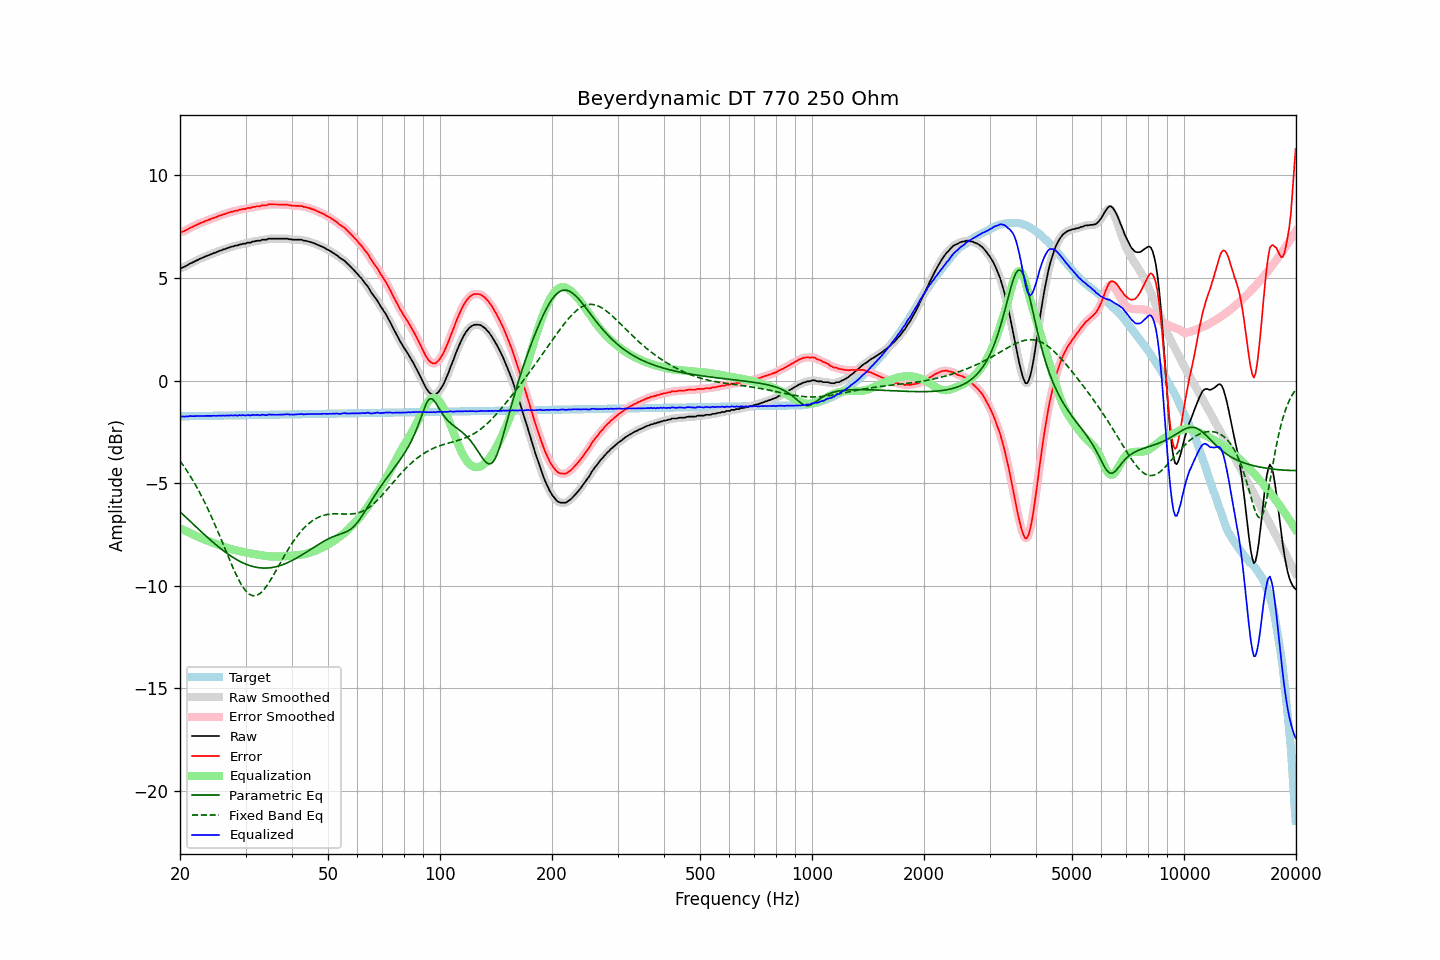

Data behind this chart, as committed beside it:
frequency, raw, error, smoothed, error_smoothed, equalization, parametric_eq, fixed_band_eq, equalized_raw, equalized_smoothed, target
20.00, 5.48, 7.23, 5.47, 7.22, -7.20, -6.39, -3.92, -1.72, -1.73, -1.75
20.20, 5.48, 7.23, 5.49, 7.24, -7.24, -6.47, -4.03, -1.76, -1.75, -1.75
20.40, 5.52, 7.26, 5.52, 7.26, -7.27, -6.54, -4.14, -1.75, -1.76, -1.75
20.61, 5.55, 7.29, 5.55, 7.29, -7.31, -6.61, -4.25, -1.76, -1.76, -1.74
20.81, 5.60, 7.34, 5.59, 7.34, -7.35, -6.69, -4.37, -1.75, -1.75, -1.74
21.02, 5.63, 7.37, 5.64, 7.38, -7.38, -6.76, -4.49, -1.75, -1.74, -1.74
21.23, 5.69, 7.43, 5.68, 7.42, -7.42, -6.84, -4.61, -1.73, -1.74, -1.74
21.44, 5.72, 7.46, 5.72, 7.46, -7.46, -6.91, -4.73, -1.74, -1.74, -1.74
21.66, 5.76, 7.50, 5.76, 7.50, -7.50, -6.99, -4.87, -1.74, -1.74, -1.74
21.87, 5.80, 7.53, 5.80, 7.53, -7.54, -7.06, -5.00, -1.74, -1.74, -1.74
22.09, 5.84, 7.57, 5.84, 7.57, -7.57, -7.13, -5.14, -1.73, -1.73, -1.73
22.31, 5.88, 7.61, 5.88, 7.61, -7.61, -7.21, -5.28, -1.73, -1.73, -1.73
22.54, 5.92, 7.65, 5.92, 7.65, -7.64, -7.28, -5.42, -1.73, -1.73, -1.73
22.76, 5.95, 7.68, 5.95, 7.68, -7.68, -7.35, -5.57, -1.73, -1.73, -1.73
22.99, 5.98, 7.71, 5.98, 7.71, -7.71, -7.42, -5.72, -1.73, -1.73, -1.73
23.22, 6.01, 7.74, 6.01, 7.74, -7.74, -7.50, -5.88, -1.73, -1.73, -1.73
23.45, 6.05, 7.77, 6.05, 7.77, -7.77, -7.57, -6.04, -1.72, -1.73, -1.73
23.69, 6.08, 7.80, 6.08, 7.80, -7.80, -7.64, -6.20, -1.72, -1.72, -1.72
23.92, 6.11, 7.83, 6.11, 7.83, -7.83, -7.71, -6.37, -1.72, -1.72, -1.72
24.16, 6.14, 7.86, 6.14, 7.86, -7.86, -7.78, -6.54, -1.72, -1.72, -1.72
24.40, 6.17, 7.89, 6.17, 7.89, -7.89, -7.84, -6.72, -1.72, -1.72, -1.72
24.65, 6.21, 7.93, 6.20, 7.92, -7.92, -7.91, -6.89, -1.71, -1.72, -1.72
24.89, 6.23, 7.95, 6.23, 7.95, -7.95, -7.98, -7.07, -1.72, -1.72, -1.72
25.14, 6.26, 7.98, 6.26, 7.98, -7.98, -8.04, -7.26, -1.72, -1.72, -1.72
25.39, 6.30, 8.01, 6.29, 8.01, -8.01, -8.11, -7.44, -1.71, -1.72, -1.72
25.65, 6.33, 8.04, 6.33, 8.04, -8.04, -8.17, -7.63, -1.71, -1.71, -1.71
25.91, 6.35, 8.06, 6.35, 8.07, -8.06, -8.23, -7.82, -1.72, -1.71, -1.71
26.16, 6.39, 8.10, 6.38, 8.09, -8.09, -8.29, -8.01, -1.70, -1.71, -1.71
26.43, 6.40, 8.11, 6.41, 8.12, -8.12, -8.35, -8.20, -1.72, -1.71, -1.71
26.69, 6.44, 8.15, 6.43, 8.14, -8.14, -8.41, -8.39, -1.71, -1.71, -1.71
26.96, 6.46, 8.17, 6.46, 8.17, -8.17, -8.46, -8.58, -1.71, -1.71, -1.71
27.23, 6.49, 8.19, 6.49, 8.19, -8.19, -8.52, -8.76, -1.70, -1.70, -1.71
27.50, 6.52, 8.22, 6.51, 8.22, -8.21, -8.57, -8.95, -1.70, -1.70, -1.70
27.77, 6.53, 8.23, 6.54, 8.24, -8.24, -8.62, -9.13, -1.71, -1.70, -1.70
28.05, 6.56, 8.26, 6.55, 8.25, -8.26, -8.67, -9.30, -1.70, -1.70, -1.70
28.33, 6.58, 8.28, 6.57, 8.27, -8.28, -8.71, -9.47, -1.70, -1.70, -1.70
28.62, 6.58, 8.28, 6.59, 8.29, -8.29, -8.76, -9.63, -1.72, -1.70, -1.70
28.90, 6.63, 8.33, 6.61, 8.31, -8.31, -8.80, -9.78, -1.68, -1.70, -1.70
29.19, 6.63, 8.32, 6.64, 8.33, -8.33, -8.84, -9.92, -1.70, -1.69, -1.70
29.48, 6.66, 8.35, 6.65, 8.35, -8.34, -8.88, -10.04, -1.69, -1.69, -1.69
29.78, 6.67, 8.36, 6.67, 8.36, -8.36, -8.91, -10.16, -1.69, -1.69, -1.69
30.08, 6.67, 8.36, 6.69, 8.38, -8.38, -8.95, -10.25, -1.71, -1.69, -1.69
30.38, 6.72, 8.41, 6.70, 8.39, -8.39, -8.98, -10.34, -1.68, -1.70, -1.69
30.68, 6.72, 8.41, 6.72, 8.41, -8.41, -9.01, -10.40, -1.69, -1.69, -1.69
30.99, 6.72, 8.41, 6.74, 8.43, -8.42, -9.03, -10.45, -1.71, -1.69, -1.69
31.30, 6.77, 8.45, 6.75, 8.44, -8.44, -9.05, -10.48, -1.67, -1.69, -1.69
31.61, 6.77, 8.45, 6.77, 8.46, -8.45, -9.07, -10.49, -1.69, -1.68, -1.68
31.93, 6.79, 8.47, 6.79, 8.48, -8.47, -9.09, -10.48, -1.68, -1.68, -1.68
32.24, 6.81, 8.49, 6.80, 8.48, -8.48, -9.11, -10.46, -1.67, -1.69, -1.68
32.57, 6.81, 8.49, 6.81, 8.49, -8.49, -9.12, -10.41, -1.69, -1.68, -1.68
32.89, 6.81, 8.49, 6.83, 8.51, -8.51, -9.13, -10.36, -1.70, -1.68, -1.68
33.22, 6.86, 8.54, 6.84, 8.52, -8.52, -9.13, -10.29, -1.66, -1.68, -1.68
33.55, 6.86, 8.53, 6.85, 8.53, -8.53, -9.14, -10.20, -1.67, -1.68, -1.68
33.89, 6.86, 8.53, 6.87, 8.54, -8.54, -9.14, -10.11, -1.68, -1.68, -1.68
34.23, 6.86, 8.53, 6.88, 8.55, -8.55, -9.14, -10.00, -1.69, -1.68, -1.67
34.57, 6.91, 8.58, 6.89, 8.56, -8.56, -9.13, -9.88, -1.65, -1.67, -1.67
34.92, 6.91, 8.58, 6.91, 8.58, -8.57, -9.12, -9.76, -1.66, -1.66, -1.67
35.27, 6.91, 8.58, 6.91, 8.58, -8.57, -9.11, -9.63, -1.67, -1.66, -1.67
35.62, 6.91, 8.58, 6.91, 8.58, -8.58, -9.10, -9.50, -1.67, -1.67, -1.67
35.97, 6.91, 8.58, 6.91, 8.58, -8.58, -9.08, -9.36, -1.67, -1.67, -1.67
... 635 more rows
